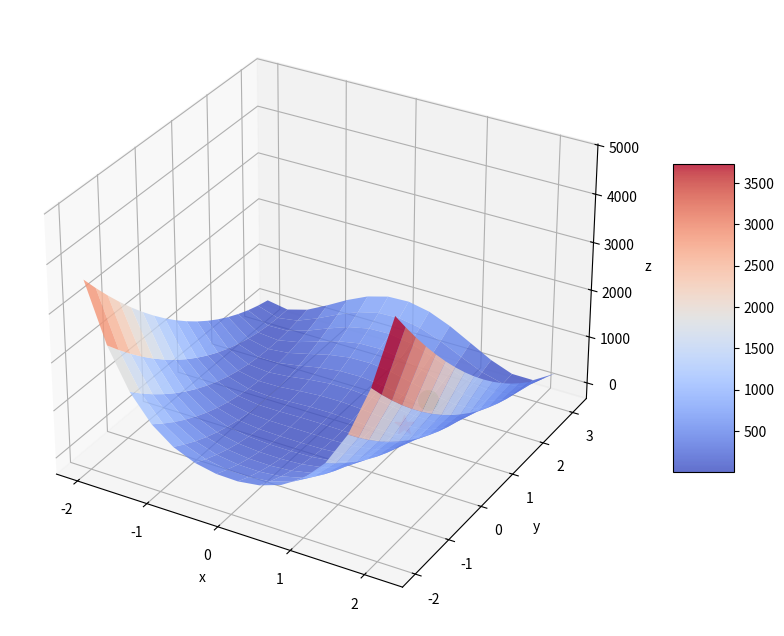

Here is the Python script that generated this plot:
from typing import Union

import matplotlib.pyplot as plt
import numpy as np
from matplotlib import cm


def f(
    x0: Union[float, np.ndarray], x1: Union[float, np.ndarray]
) -> Union[float, np.ndarray]:
    """Rosenbrock Function."""
    result = 100.0 * (x0**2.0 - x1) ** 2.0 + (x0 - 1.0) ** 2.0
    return result


def f_prime_x0(
    x0: Union[float, np.ndarray], x1: Union[float, np.ndarray]
) -> Union[float, np.ndarray]:
    """Derivative of f w.r.t. x0."""
    result = 2.0 * (200.0 * x0 * (x0**2.0 - x1) + x0 - 1.0)
    return result


def f_prime_x1(
    x0: Union[float, np.ndarray], x1: Union[float, np.ndarray]
) -> Union[float, np.ndarray]:
    """Derivative of f w.r.t. x0."""
    result = -200.0 * (x0**2.0 - x1)
    return result


def plot_rosenbrock(x_start: np.ndarray, gradient_steps: list = None) -> None:
    """Plot the gradient steps."""
    fig = plt.figure(figsize=(12, 8))
    ax = plt.axes(projection="3d")

    s = 0.3
    X = np.arange(-2, 2.0 + s, s)
    Y = np.arange(-2, 3.0 + s, s)

    # Create the mesh grid(s) for all X/Y combos.
    X, Y = np.meshgrid(X, Y)
    # Rosenbrock function w/ two parameters using numpy Arrays
    Z = f(X, Y)  # type: ignore

    surf = ax.plot_surface(
        X, Y, Z, rstride=1, cstride=1, linewidth=0, alpha=0.8, cmap=cm.coolwarm
    )
    # Global minimum
    ax.scatter(1, 1, f(1.0, 1.0), color="red", marker="*", s=200)
    # Starting point
    x0, x1 = x_start
    ax.scatter(x0, x1, f(x0, x1), color="green", marker="o", s=200)

    # Eps off set of the z axis, to plot the points above the surface for vis
    eps = 50
    if gradient_steps:
        for x0, x1 in gradient_steps:
            ax.scatter(x0, x1, f(x0, x1) + eps, color="green", marker="o", s=25)

    ax.set_xlabel("x")
    ax.set_ylabel("y")
    ax.set_zlabel("z")
    fig.colorbar(surf, shrink=0.5, aspect=5)
    plt.show()


def main() -> None:
    x0 = np.random.uniform(-2.0, 2.0)
    x1 = np.random.uniform(-2.0, 2.0)
    x_start = np.array([x0, x1])
    plot_rosenbrock(x_start)


if __name__ == "__main__":
    main()
